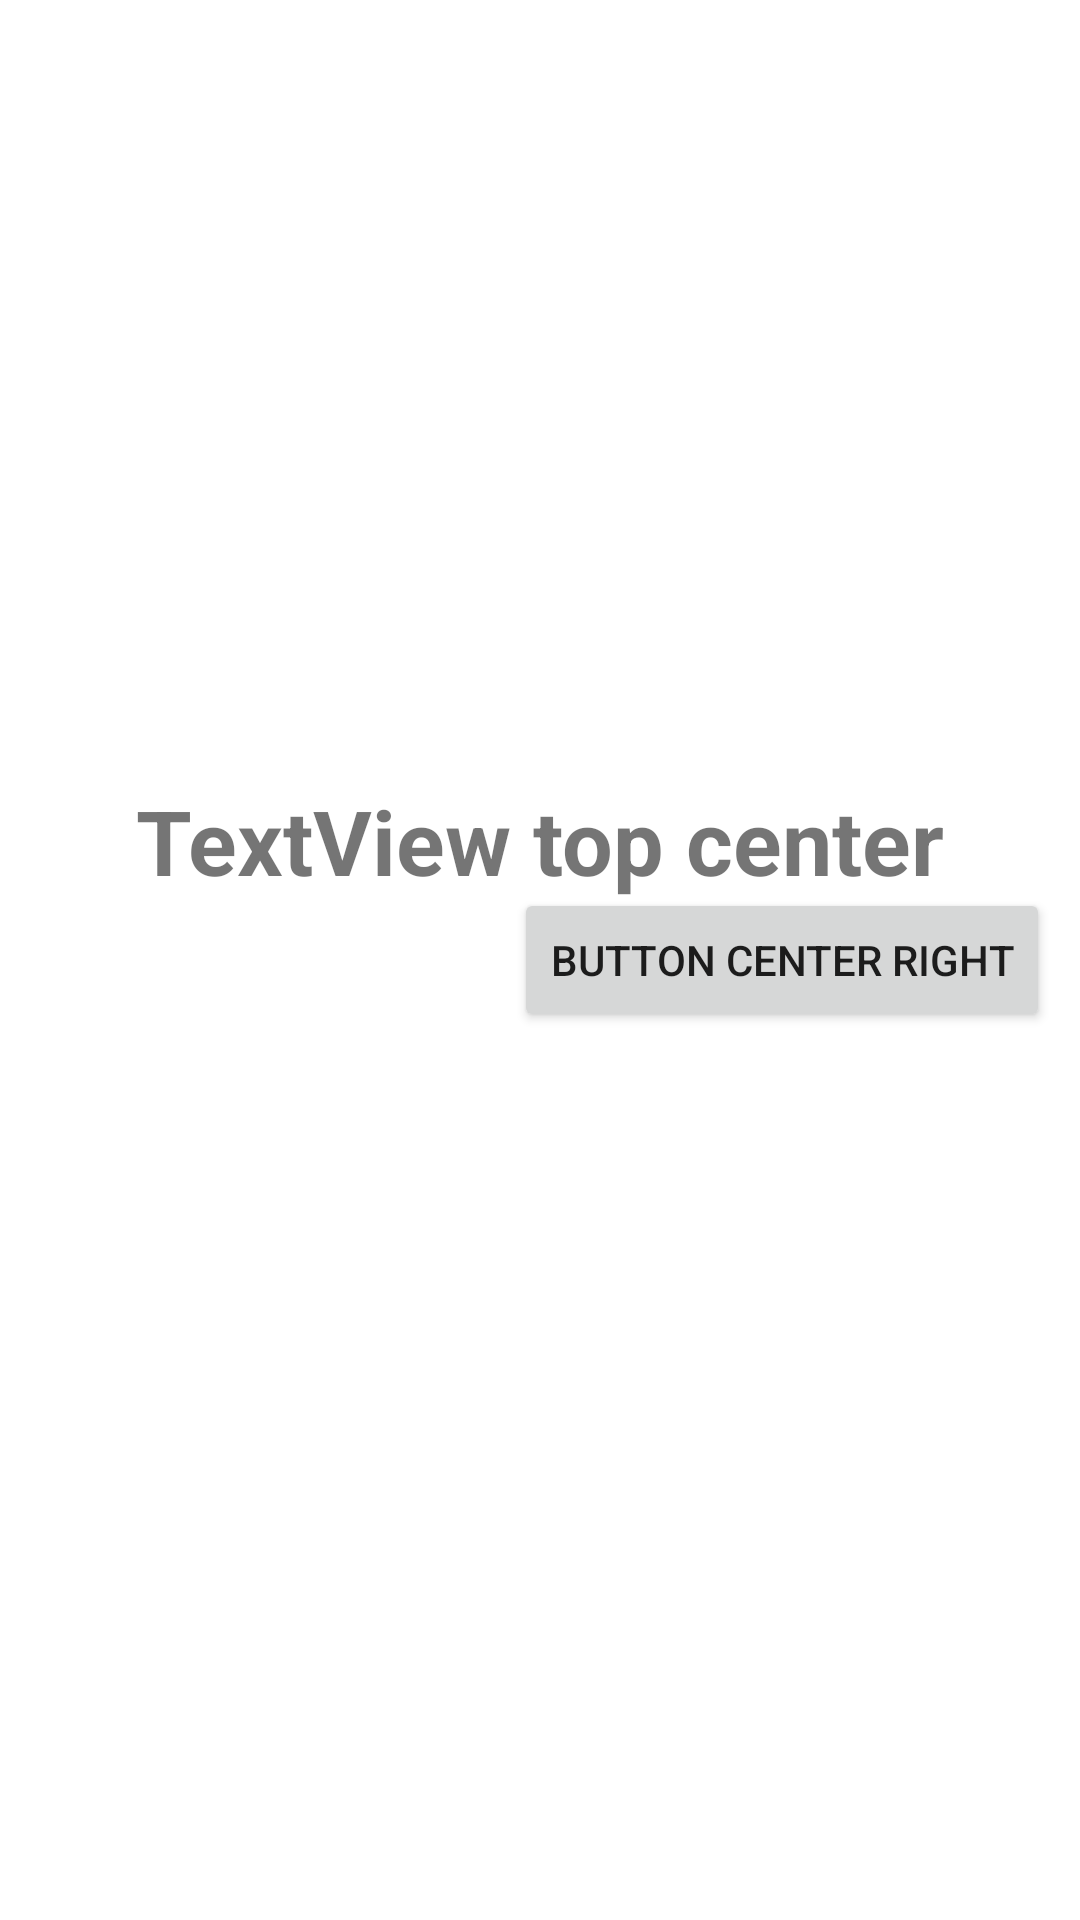

Android layout source for this screen:
<!-- AndroidManifest.xml: application theme Theme.DemoLayoutV2 -->
<!-- res/layout/fragment_frame_layout.xml -->
<?xml version="1.0" encoding="utf-8"?>
<FrameLayout xmlns:android="http://schemas.android.com/apk/res/android"
    xmlns:app="http://schemas.android.com/apk/res-auto"
    xmlns:tools="http://schemas.android.com/tools"
    android:layout_width="match_parent"
    android:layout_height="match_parent"
    android:padding="10dp"
    tools:context=".FrameLayoutFragment">

    <ImageView
        android:id="@+id/imageView"
        android:layout_width="match_parent"
        android:layout_height="match_parent"
        android:src="@drawable/ic_launcher_background" />

    <Button
        android:id="@+id/button"
        android:layout_width="wrap_content"
        android:layout_height="wrap_content"
        android:layout_gravity="center|right"
        android:text="button center right" />

    <TextView
        android:id="@+id/textView"
        android:layout_width="wrap_content"
        android:layout_height="wrap_content"
        android:layout_gravity="top|center"
        android:layout_marginTop="250dp"
        android:text="TextView top center"
        android:textSize="30dp"
        android:textStyle="bold" />

    <ImageView
        android:id="@+id/imageView2"
        android:layout_width="wrap_content"
        android:layout_height="wrap_content"
        android:layout_gravity="left|center"
        android:src="@drawable/ic_launcher_foreground" />
</FrameLayout>
<!-- resources referenced by this layout -->
<resources>
  <style name="Theme.DemoLayoutV2" parent="Theme.MaterialComponents.DayNight">
          <item name="colorPrimary">@color/purple_700</item>
          <item name="colorPrimaryVariant">@color/purple_700</item>
          <item name="colorOnPrimary">@color/white</item>
          <item name="colorSecondary">@color/purple_700</item>
          <item name="colorSecondaryVariant">@color/purple_700</item>
          <item name="colorOnSecondary">@color/white</item>
          <item name="windowActionBar">false</item>
          <item name="windowNoTitle">true</item>
          <item name="android:statusBarColor">?attr/colorPrimaryVariant</item>
      </style>
  <!-- not gathered from this repository: default colours our renderer supplied (Android Studio template values) -->
  <color name="purple_700">#FF3700B3</color>
  <color name="white">#FFFFFFFF</color>
</resources>
